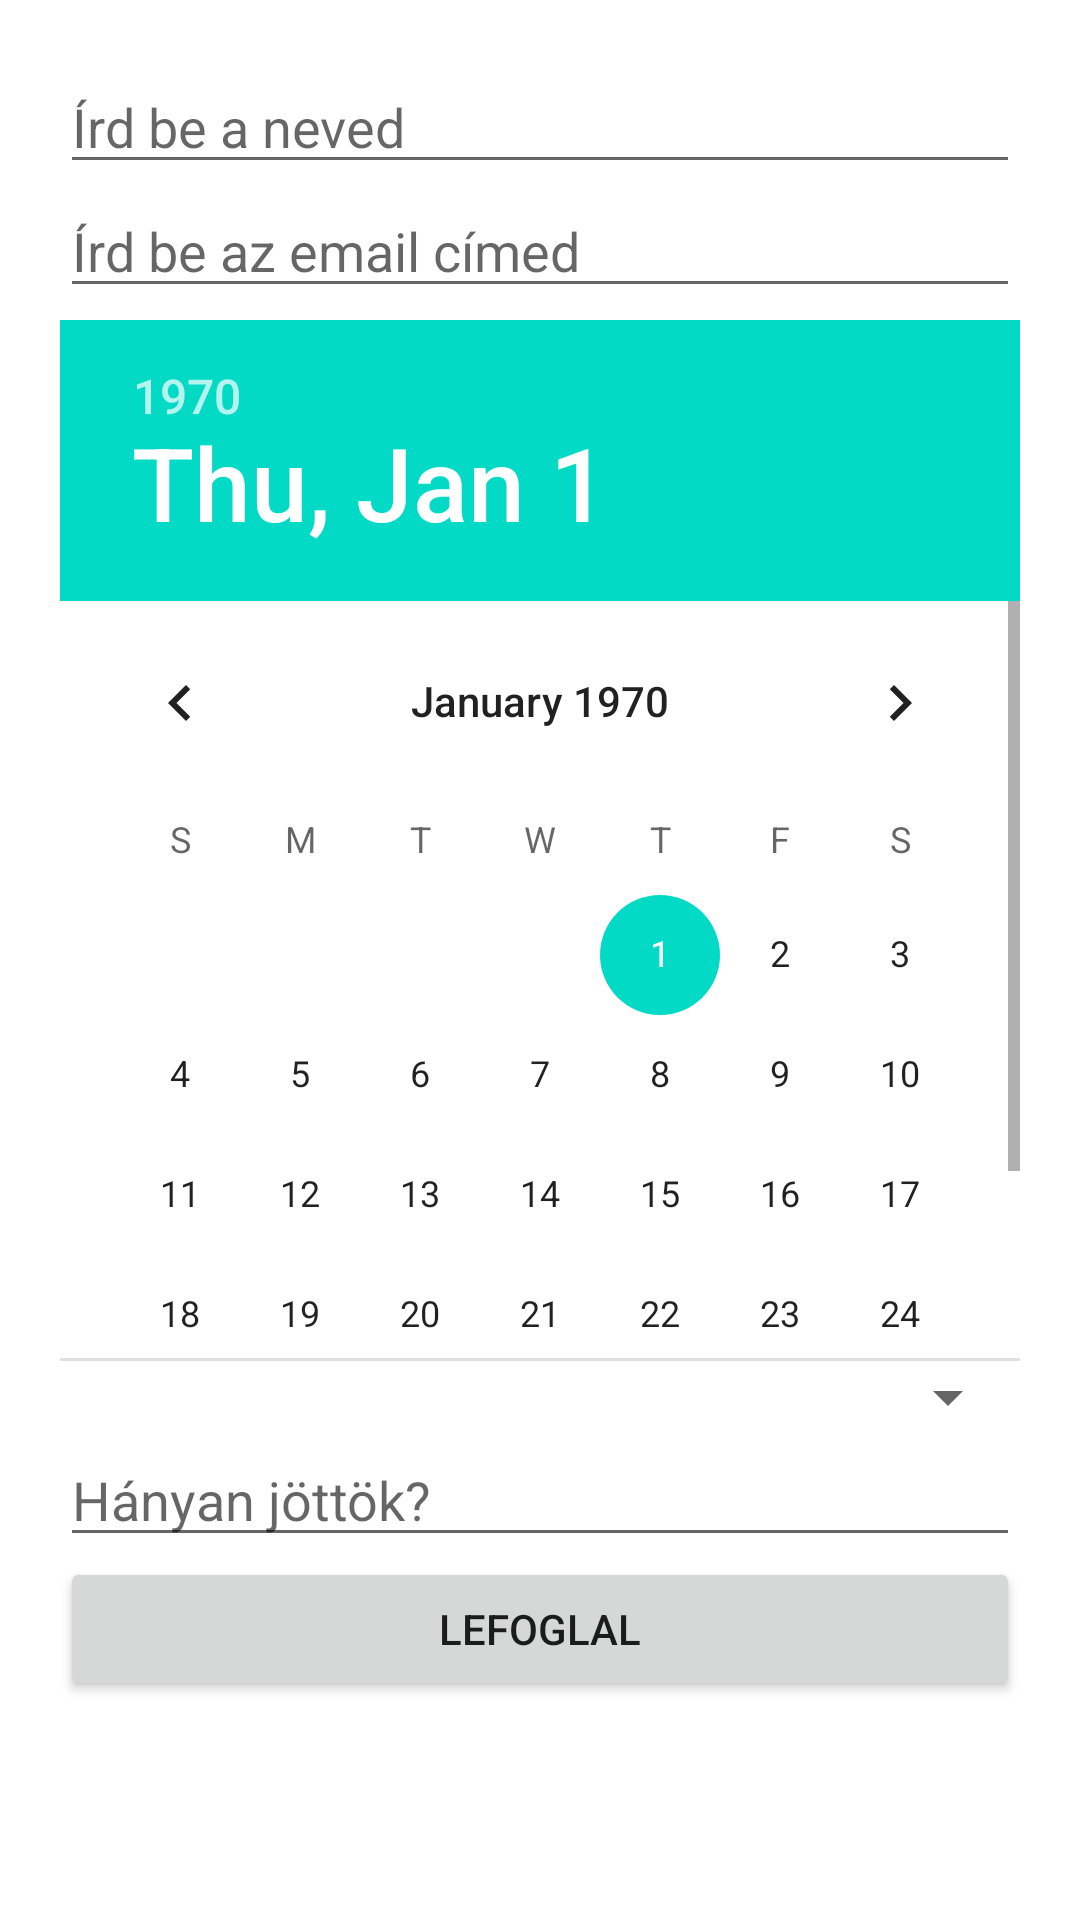

The Android layout XML behind this screen, and the referenced resources:
<!-- AndroidManifest.xml: application theme Theme.AppBowling -->
<!-- res/layout/activity_add_reservation.xml -->
<?xml version="1.0" encoding="utf-8"?>
<RelativeLayout xmlns:android="http://schemas.android.com/apk/res/android"
    xmlns:tools="http://schemas.android.com/tools"
    android:id="@+id/activity_main"
    android:layout_width="match_parent"
    android:layout_height="match_parent"
    android:paddingBottom="20dp"
    android:paddingLeft="20dp"
    android:paddingRight="20dp"
    android:paddingTop="20dp"
    tools:context=".MainActivity">


    <EditText
        android:id="@+id/editTextName"
        android:layout_width="match_parent"
        android:layout_height="wrap_content"
        android:inputType="textPersonName"
        android:hint="Írd be a neved" />

    <EditText
        android:id="@+id/editTextEmail"
        android:inputType="textEmailAddress"
        android:layout_width="match_parent"
        android:layout_height="wrap_content"
        android:hint="Írd be az email címed"
        android:layout_below="@id/editTextName"/>

    <DatePicker
        android:id="@+id/datePickerDate"
        android:layout_width="373dp"
        android:layout_height="347dp"
        android:layout_below="@id/editTextEmail"
        android:layout_marginTop="4dp" />

    <Spinner
        android:id="@+id/editTextTime"
        android:layout_width="match_parent"
        android:layout_height="wrap_content"
        android:layout_below="@id/datePickerDate"
        />

    <EditText
        android:id="@+id/editTextNumber"
        android:inputType="number"
        android:layout_width="match_parent"
        android:layout_height="wrap_content"
        android:hint="Hányan jöttök?"
        android:layout_below="@id/editTextTime"/>

    <Button
        android:id="@+id/buttonAddReservation"
        android:layout_width="match_parent"
        android:layout_height="wrap_content"
        android:layout_below="@id/editTextNumber"
        android:text="Lefoglal" />


</RelativeLayout>
<!-- resources referenced by this layout -->
<resources>
  <style name="Theme.AppBowling" parent="Theme.MaterialComponents.DayNight.DarkActionBar">
          
          <item name="colorPrimary">@color/purple_500</item>
          <item name="colorPrimaryVariant">@color/purple_700</item>
          <item name="colorOnPrimary">@color/white</item>
          
          <item name="colorSecondary">@color/teal_200</item>
          <item name="colorSecondaryVariant">@color/teal_700</item>
          <item name="colorOnSecondary">@color/black</item>
          
          <item name="android:statusBarColor" tools:targetApi="l">?attr/colorPrimaryVariant</item>
          
      </style>
  <!-- not gathered from this repository: default colours our renderer supplied (Android Studio template values) -->
  <color name="purple_500">#FF6200EE</color>
  <color name="purple_700">#FF3700B3</color>
  <color name="teal_200">#FF03DAC5</color>
  <color name="teal_700">#FF018786</color>
  <color name="black">#FF000000</color>
  <color name="white">#FFFFFFFF</color>
</resources>
